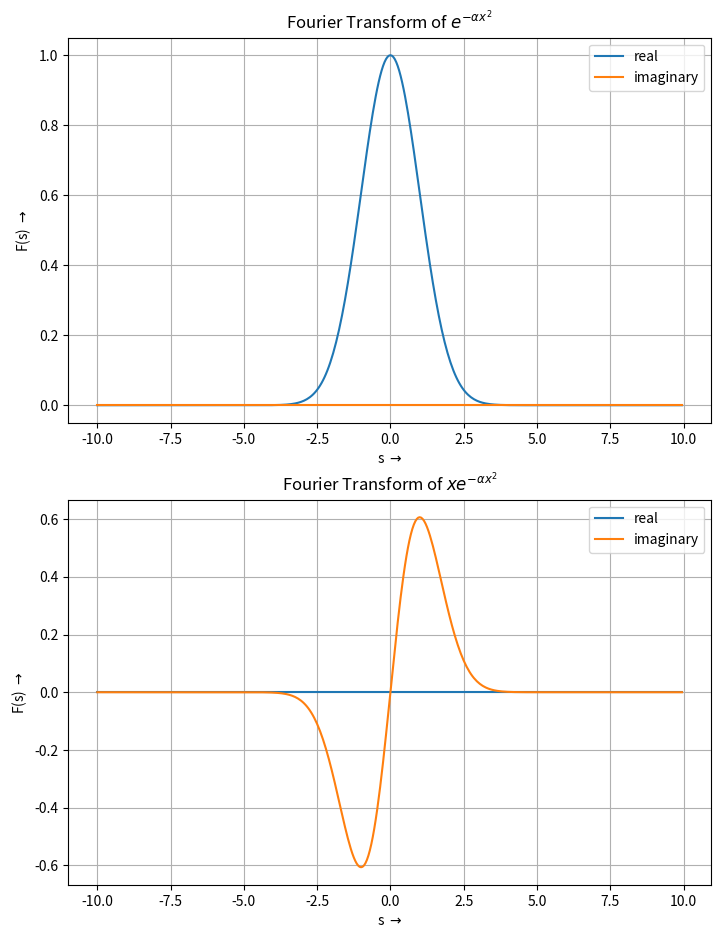

Write the Python code that produced this figure.
#!/usr/bin/python3
import scipy
import numpy as np
# [redacted]
# integral (a)

from matplotlib import pyplot as plt
from scipy.integrate import quad

# function parameter and function definition
alpha = 0.5
def f1(x): return np.exp(-alpha * (x ** 2))
def f2(x): return x * np.exp(-alpha * (x ** 2))

# Fourier Transform


def cquad(f, a, b, **kargs):
    return quad(lambda x: np.real(f(x)), a, b)[0] + \
        1j * quad(lambda x: np.imag(f(x)), a, b)[0]


FT_factor = 1 / np.sqrt(2 * np.pi)


def FT(f): return lambda s: FT_factor * \
    cquad(lambda x: f(x) * np.exp(1j * s * x), -np.inf, np.inf)


# Plotting
s_range = np.arange(-10, 10, step=0.05)

F1_s = [FT(f1)(s) for s in s_range]
F2_s = [FT(f2)(s) for s in s_range]

figure = plt.gcf()
figure.set_size_inches(8.3, 11)

plt.subplot(2, 1, 1)
plt.title(r"Fourier Transform of $e^{-\alpha x^2}$")
plt.plot(s_range, np.real(F1_s), label='real')
plt.plot(s_range, np.imag(F1_s), label='imaginary')
plt.grid()
plt.xlabel(r's $\rightarrow$')
plt.ylabel(r'F(s) $\rightarrow$')
plt.legend()

plt.subplot(2, 1, 2)
plt.title(r"Fourier Transform of $x e^{-\alpha x^2}$")
plt.plot(s_range, np.real(F2_s), label='real')
plt.plot(s_range, np.imag(F2_s), label='imaginary')
plt.grid()
plt.xlabel(r's $\rightarrow$')
plt.ylabel(r'F(s) $\rightarrow$')
plt.legend()

filename = 'Plt_a.pdf'
plt.savefig(filename)
print("Plot saved to {} !".format(filename))
